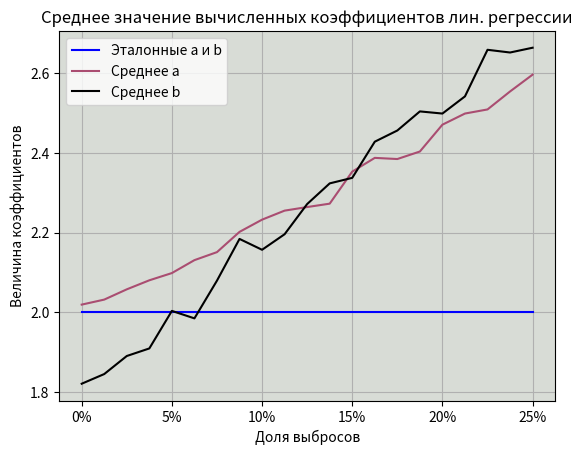
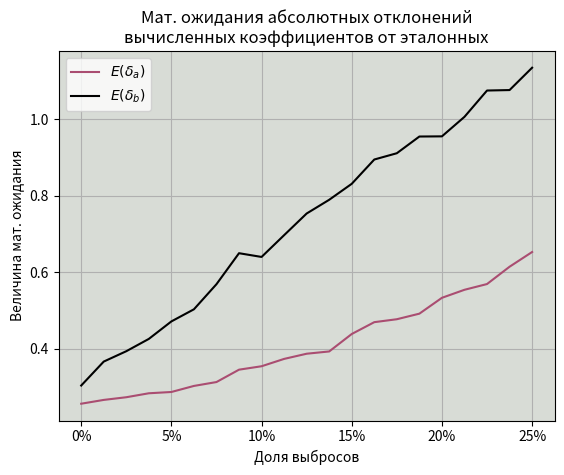
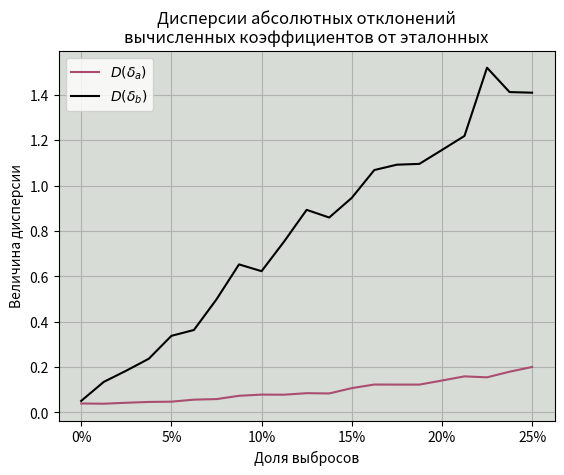

These charts were generated, in order, by the following Python code:
import scipy.stats as ss
import numpy as np
import matplotlib.pyplot as plt
import pandas as pd

N = 80
X = np.arange(-3.9, 4 + 1e-10, 0.1)
REPS = 1000
A = 2
B = 2


def lad(smp_x, smp_y):
    def med(smp):
        return (smp[N // 2 - 1] + smp[N // 2]) / 2 if N % 2 == 0 else smp[(N - 1) // 2]

    def sgn(num):
        return 1 if num > 0 else (0 if num == 0 else -1)

    med_x, med_y = med(sorted(smp_x)), med(sorted(smp_y))
    sgn_x = [sgn(i - med_x) for i in smp_x]
    sgn_y = [sgn(i - med_y) for i in smp_y]
    r_Q = sum(np.multiply(sgn_x, sgn_y)) / N
    _l = N // 4 if N % 4 == 0 else N // 4 + 1
    j = N - _l + 1
    qy_by_qx = (smp_y[j] - smp_y[_l]) / (smp_x[j] - smp_x[_l])
    b = r_Q * qy_by_qx
    a = med_y - b * med_x
    return {'a': a, 'b': b}


def get_y_with_outliers(num_of_outliers):
    te = ss.norm.rvs(size=N, loc=0, scale=1)
    ty = A + B * X + te
    i_o = np.random.choice(N, num_of_outliers) if num_of_outliers > 0 else []
    for i in i_o:
        ty[i] += 10 if ty[i] >= 0 else -10
    return ty


def collect_info(num_of_outliers, func=lad):
    a, b = [], []
    for _ in range(REPS):
        y = get_y_with_outliers(num_of_outliers)
        res = func(X, y)
        a.append(res['a'])
        b.append(res['b'])

    av_a = sum(a) / REPS
    av_b = sum(b) / REPS
    cola = [np.abs(A - _a) for _a in a]
    ea = sum(cola) / REPS
    colb = [np.abs(B - _b) for _b in b]
    eb = sum(colb) / REPS

    cola = [_a ** 2 for _a in cola]
    colb = [_b ** 2 for _b in colb]
    ea2 = sum(cola) / REPS
    eb2 = sum(colb) / REPS
    da = ea2 - ea ** 2
    db = eb2 - eb ** 2
    return {'av': [av_a, av_b], 'e': [ea, eb], 'd': [da, db]}


def research():
    a, b = [], []
    eas, ebs = [], []
    das, dbs = [], []
    outliers_in_nums = range(N // 4 + 1)
    n = len(outliers_in_nums)
    for o in outliers_in_nums:
        res = collect_info(o)
        a.append(res['av'][0])
        b.append(res['av'][1])
        eas.append(res['e'][0])
        ebs.append(res['e'][1])
        das.append(res['d'][0])
        dbs.append(res['d'][1])

    outliers_in_percentage = [o / N * 100 for o in outliers_in_nums]
    pd.options.display.float_format = '{:.2f}'.format
    df = pd.DataFrame(columns=['outliers, %'], data=outliers_in_percentage)
    df['average_A'] = np.asarray(a)
    df['average_B'] = np.asarray(b)
    df['E(da)'] = np.asarray(eas)
    df['E(db)'] = np.asarray(ebs)
    df['D(da)'] = np.asarray(das)
    df['D(db)'] = np.asarray(dbs)

    df.to_csv('cw_data.txt', header=True, index=False, sep='\t', float_format='%.2f')

    info_types = ['av', 'e', 'd']
    for info in info_types:
        fig, ax = plt.subplots(1, 1)
        plt.xticks([o for o in outliers_in_nums if o % 4 == 0],
                   ['{:.0f}%'.format(o / N * 100) for o in outliers_in_nums if o % 4 == 0])
        if info == 'av':
            plt.plot(outliers_in_nums, [A for _ in range(N // 4 + 1)], color='#0000FF')
            plt.plot(outliers_in_nums, a, color='#AA4D71')
            plt.plot(outliers_in_nums, b, color='#000000')
            ax.set_title('Среднее значение вычисленных коэффициентов лин. регрессии')
            ax.set_ylabel('Величина коэффициентов')
            ax.legend(['Эталонные a и b', 'Среднее a', 'Среднее b'])
        elif info == 'e':
            plt.plot(outliers_in_nums, eas, color='#AA4D71')
            plt.plot(outliers_in_nums, ebs, color='#000000')
            ax.set_title('Мат. ожидания абсолютных отклонений\nвычисленных коэффициентов от эталонных')
            ax.set_ylabel('Величина мат. ожидания')
            ax.legend([r'$E(\delta_a)$', r'$E(\delta_b)$'])
        else:
            plt.plot(outliers_in_nums, das, color='#AA4D71')
            plt.plot(outliers_in_nums, dbs, color='#000000')
            ax.set_title('Дисперсии абсолютных отклонений\nвычисленных коэффициентов от эталонных')
            ax.set_ylabel('Величина дисперсии')
            ax.legend([r'$D(\delta_a)$', r'$D(\delta_b)$'])

        ax.set_xlabel('Доля выбросов')
        ax.set_facecolor('#d8dcd6')
        ax.grid()
        plt.show()


research()
